Run: headless pygame with SDL's dummy video driver; simulated clock (each Clock.tick advances the game by its frame time, no real sleeping); random seed 0; keys injected as events and as key.get_pressed() state; no mouse input.
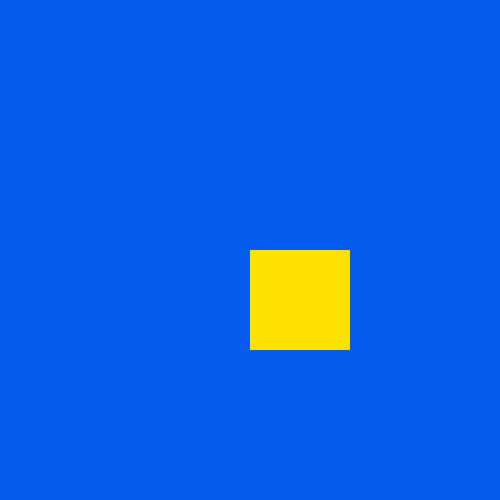
Frame 1 of 4 · flips 1–60 · no input
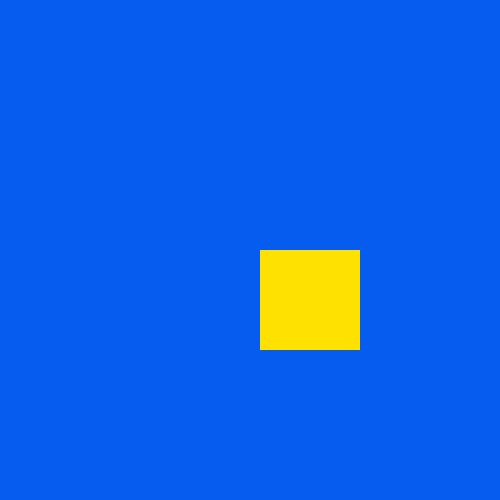
Frame 2 of 4 · flips 61–180 · tapped SPACE, RETURN · held RIGHT (→), D
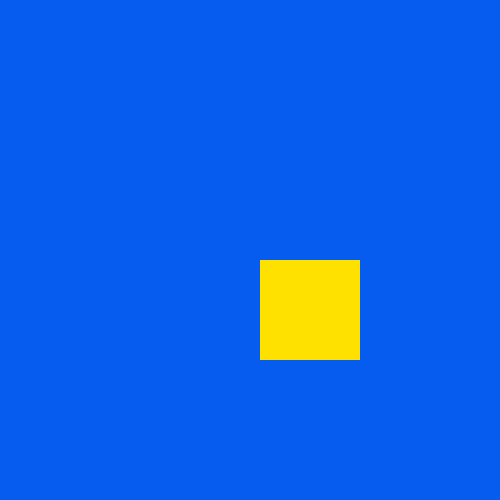
Frame 3 of 4 · flips 181–300 · held DOWN (↓), S
Frame 4 of 4 · flips 301–420 · held LEFT (←), A, UP (↑), W · screen same as frame 1, image omitted

The pygame program that drew these frames:

import pygame
import random


pygame.init()

#Color
BLACK = (0,0,0)
WHITE = (225,250,250)
RED = (232, 26, 26)
YELLOW = (255,225,0)
GREEN =(15, 250, 2)
BLAU = (7, 92, 240)
RANDOM_COLOR = (random.randint(0,250),random.randint(0,250),random.randint(0,250))


#display initiatialisation
LARGEUR = 500
HAUTEUR = 500
FPS = 60
screen = pygame.display.set_mode((LARGEUR,HAUTEUR))
pygame.display.set_caption("YMC GameCoding Training")
clock = pygame.time.Clock

# on vas  cree un  object rectangle qui vas represanté le joueur

player = pygame.Rect(250,250,100,100)
line = pygame.Vector2()




running = True

#


while running :


    for event in pygame.event.get():
        if event.type ==pygame.QUIT:
            running = False





        if event.type == pygame.KEYDOWN:
            if event.key == pygame.K_DOWN:
                player.y += 10
            elif event.key == pygame.K_UP:
                player.y -= 10
            elif event.key == pygame.K_LEFT:
                player.x -= 10
            elif event.key == pygame.K_RIGHT:
                player.x += 10


    screen.fill(BLAU)
    pygame.draw.rect(screen,YELLOW,player)

    pygame.display.flip()

pygame.quit()
